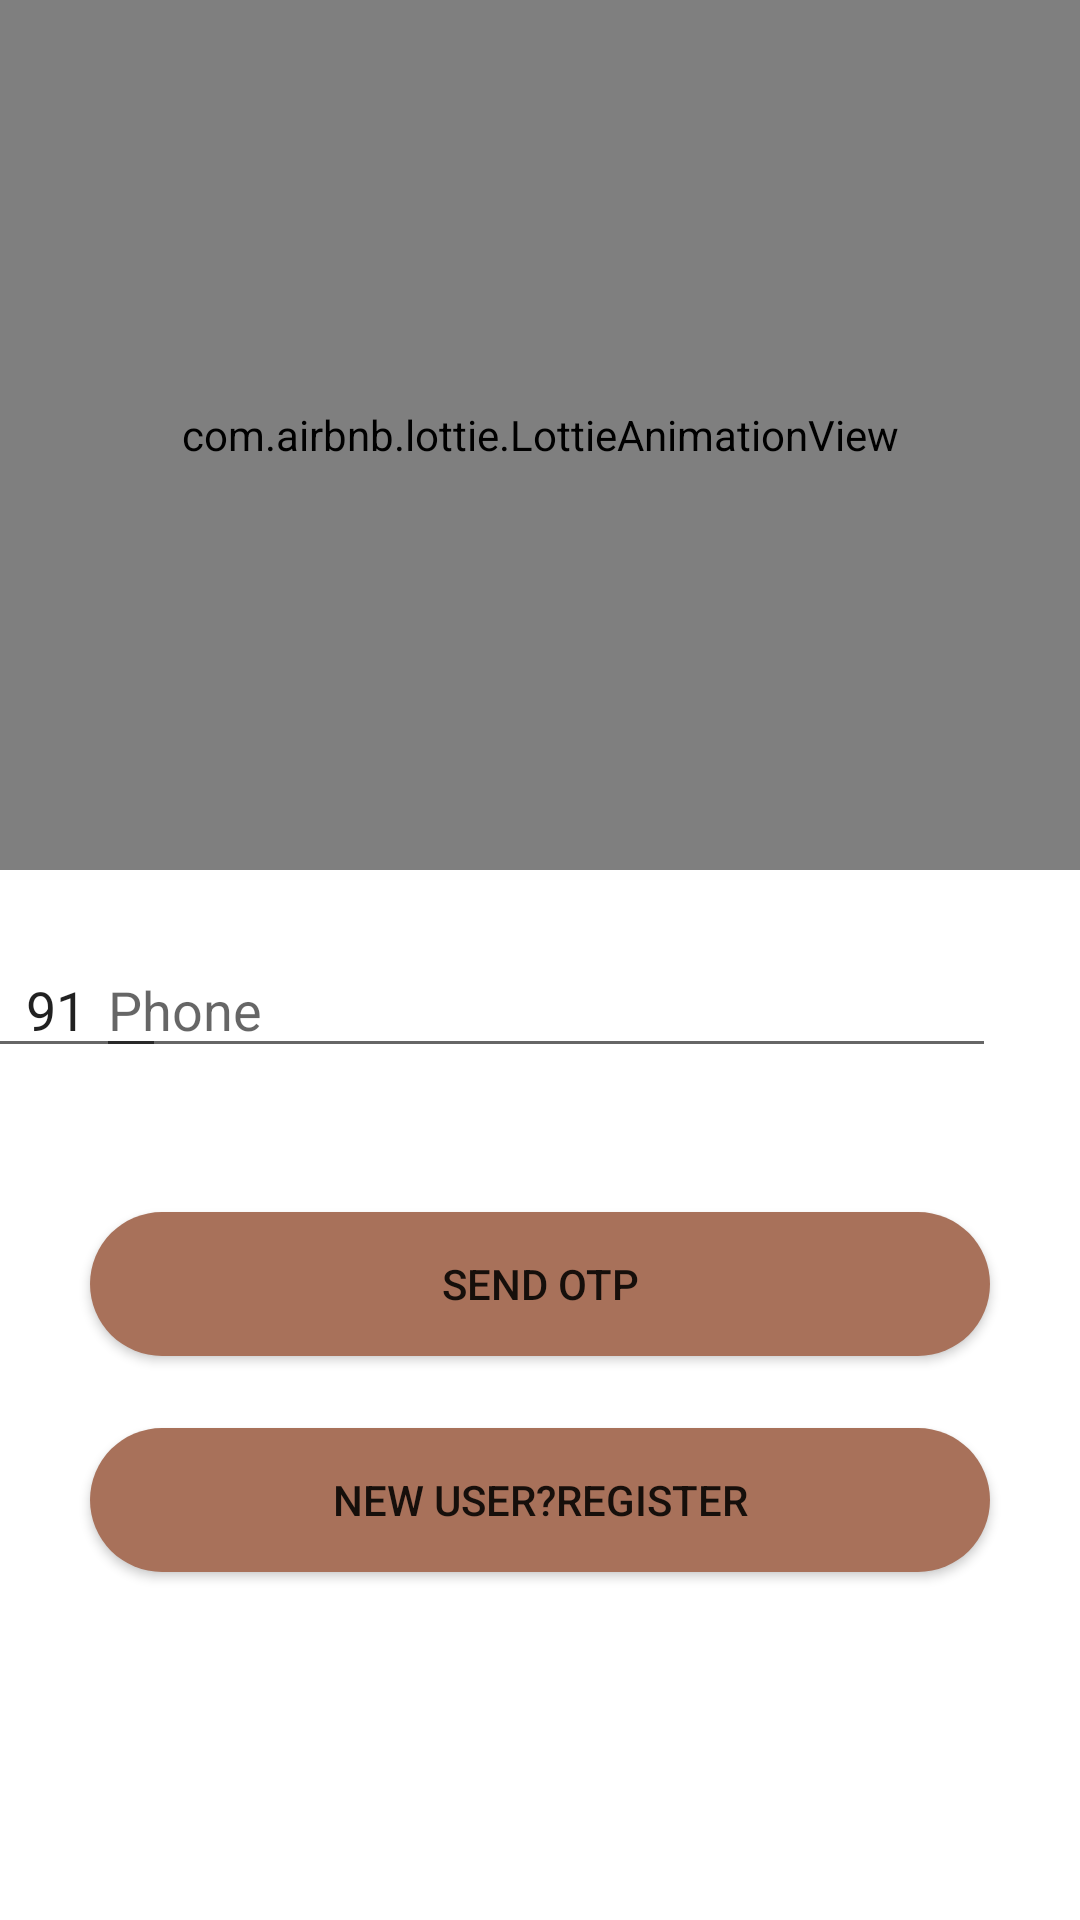

This screen was rendered from an Android layout file. Write that file and the resources it references.
<!-- AndroidManifest.xml: application theme Theme.Ecommerce -->
<!-- res/layout/activity_otp.xml -->
<?xml version="1.0" encoding="utf-8"?>
<androidx.constraintlayout.widget.ConstraintLayout xmlns:android="http://schemas.android.com/apk/res/android"
    xmlns:app="http://schemas.android.com/apk/res-auto"
    xmlns:tools="http://schemas.android.com/tools"
    android:layout_width="match_parent"
    android:layout_height="match_parent"
    tools:context=".Otp">

    <com.airbnb.lottie.LottieAnimationView
        android:id="@+id/lottiebhayer"
        android:layout_width="match_parent"
        android:layout_height="290dp"
        app:layout_constraintEnd_toEndOf="parent"
        app:layout_constraintStart_toStartOf="parent"
        app:layout_constraintTop_toTopOf="parent"
        app:lottie_rawRes="@raw/login" />

    <EditText
        android:id="@+id/otp"
        android:layout_width="0dp"
        android:layout_height="wrap_content"
        android:layout_marginStart="24dp"
        android:layout_marginTop="24dp"
        android:layout_marginEnd="24dp"
        android:ems="10"
        android:visibility="gone"
        android:hint="Type your OTP"
        android:inputType="number"
        app:layout_constraintEnd_toEndOf="parent"
        app:layout_constraintHorizontal_bias="0.0"
        app:layout_constraintStart_toStartOf="parent"
        app:layout_constraintTop_toBottomOf="@+id/lottiebhayer" />

    <Button
        android:id="@+id/verify"
        android:layout_width="0dp"
        android:layout_height="wrap_content"
        android:layout_marginStart="30dp"
        android:layout_marginTop="48dp"
        android:layout_marginEnd="30dp"
        android:background="@drawable/buttonround"
        android:text="Send OTP"
        app:layout_constraintEnd_toEndOf="parent"
        app:layout_constraintHorizontal_bias="1.0"
        app:layout_constraintStart_toStartOf="parent"
        app:layout_constraintTop_toBottomOf="@+id/PhoneNumber" />

    <EditText
        android:id="@+id/PhoneNumber"
        android:layout_width="300dp"
        android:layout_height="42dp"
        android:layout_marginTop="24dp"
        android:layout_marginEnd="28dp"
        android:ems="10"
        android:hint="Phone"
        android:inputType="textPersonName"
        app:layout_constraintEnd_toEndOf="parent"
        app:layout_constraintTop_toBottomOf="@+id/lottiebhayer" />


    <EditText
        android:id="@+id/CC"
        android:layout_width="73dp"
        android:layout_height="42dp"
        android:layout_marginStart="15dp"
        android:layout_marginTop="24dp"
        android:layout_marginEnd="10dp"
        android:ems="10"
        android:inputType="number"
        android:text="91"
        android:textAlignment="center"
        app:layout_constraintEnd_toStartOf="@+id/PhoneNumber"
        app:layout_constraintStart_toStartOf="parent"
        app:layout_constraintTop_toBottomOf="@+id/lottiebhayer" />

    <Button
        android:id="@+id/verifyotp"
        android:visibility="gone"
        android:layout_width="0dp"
        android:layout_height="wrap_content"
        android:layout_marginStart="30dp"
        android:layout_marginTop="97dp"
        android:layout_marginEnd="30dp"
        android:background="@drawable/buttonround"
        android:text="Verify OTP"
        app:layout_constraintEnd_toEndOf="parent"
        app:layout_constraintStart_toStartOf="parent"
        app:layout_constraintTop_toBottomOf="@+id/otp" />

    <Button
        android:id="@+id/Register"
        android:layout_width="0dp"
        android:layout_height="wrap_content"
        android:layout_marginStart="30dp"
        android:layout_marginTop="24dp"
        android:layout_marginEnd="30dp"
        android:background="@drawable/buttonround"
        android:text="New user?Register"
        app:layout_constraintEnd_toEndOf="parent"
        app:layout_constraintHorizontal_bias="1.0"
        app:layout_constraintStart_toStartOf="parent"
        app:layout_constraintTop_toBottomOf="@+id/verify" />
</androidx.constraintlayout.widget.ConstraintLayout>
<!-- resources referenced by this layout -->
<resources>
  <!-- drawable buttonround (drawable) -->
  <?xml version="1.0" encoding="utf-8"?>
  <shape xmlns:android="http://schemas.android.com/apk/res/android">
  <corners android:radius="30dp"/>
      <solid android:color="#A8715A"/>
  </shape>
  <style name="Theme.Ecommerce" parent="Theme.MaterialComponents.DayNight.NoActionBar">
          
          <item name="colorPrimary">@color/purple_500</item>
          <item name="colorPrimaryVariant">@color/purple_700</item>
          <item name="colorOnPrimary">@color/white</item>
          
          <item name="colorSecondary">@color/teal_200</item>
          <item name="colorSecondaryVariant">@color/teal_700</item>
          <item name="colorOnSecondary">@color/black</item>
          
          <item name="android:statusBarColor">#45C853</item>
          
      </style>
  <!-- not gathered from this repository: default colours our renderer supplied (Android Studio template values) -->
  <color name="purple_500">#FF6200EE</color>
  <color name="purple_700">#FF3700B3</color>
  <color name="teal_200">#FF03DAC5</color>
  <color name="teal_700">#FF018786</color>
  <color name="black">#FF000000</color>
  <color name="white">#FFFFFFFF</color>
</resources>
